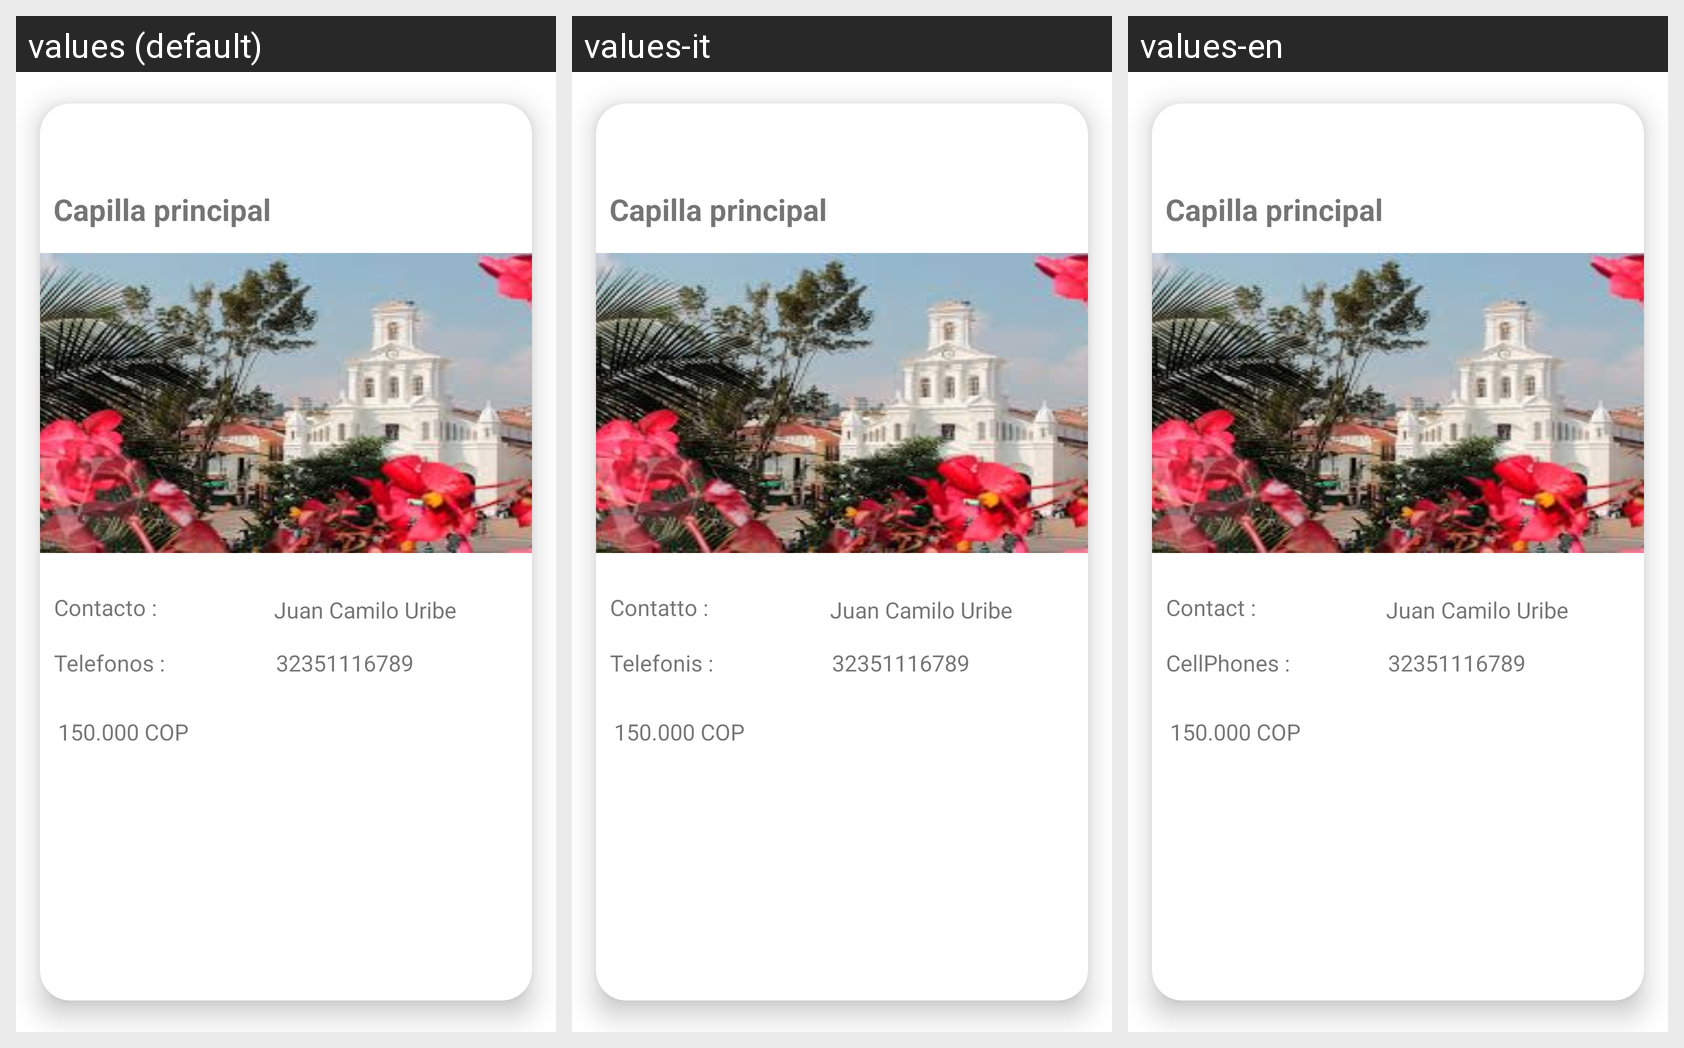

Strings drawn on this Android screen and how each of the app's shown locales translates them:
Android screen res/layout/moldeturismo.xml rendered under 3 locales, left to right: values (default), values-it, values-en. Device: Nexus 5 (rendered at 1080×1920; each locale shown at half size, 540×960, under a caption strip naming it); theme Theme.Turistiando2.
Strings drawn on this screen, with the default value and each locale's value (text and hints the layout hard-codes, and strings that could not be matched under every locale, appear in the picture but are not listed):

contacto
  values: Contacto :
  values-it: Contatto :
  values-en: Contact :

telefonos
  values: Telefonos :
  values-it: Telefonis :
  values-en: CellPhones :
